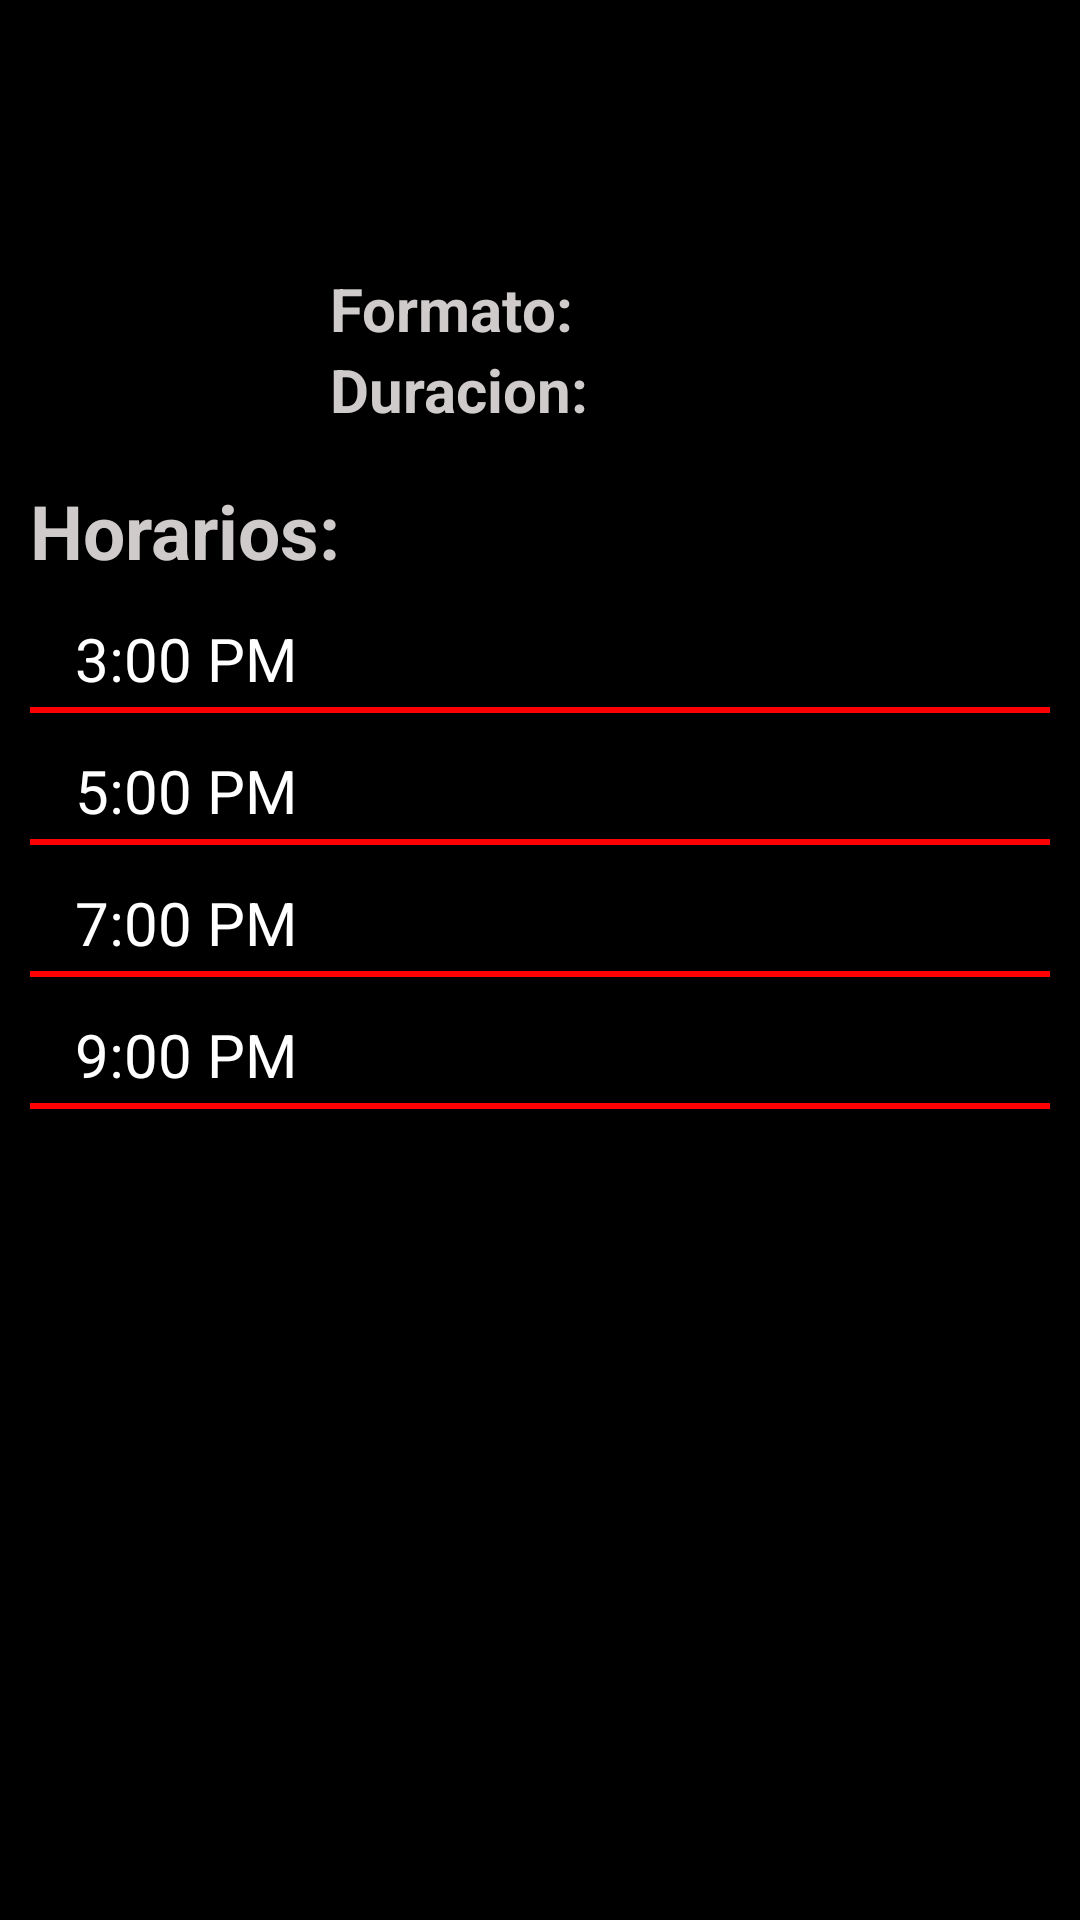

Reconstruct the res/layout file that produces this screen, plus the resources it refers to.
<!-- AndroidManifest.xml: application theme AppTheme -->
<!-- res/layout/tab_fragment_2.xml -->
<?xml version="1.0" encoding="utf-8"?>
<LinearLayout
    xmlns:android="http://schemas.android.com/apk/res/android"
    android:orientation="vertical"
    android:id="@+id/tab2"
    android:layout_width="match_parent"
    android:layout_height="match_parent"
    android:background="#000">

    

    <LinearLayout
        android:layout_width="match_parent"
        android:layout_height="wrap_content"
        android:orientation="horizontal">

        <ImageView
            android:id="@+id/icono2"
            android:layout_width="100dp"
            android:layout_height="150dp"
            android:padding="5dp" />

        <LinearLayout
            android:layout_width="wrap_content"
            android:layout_height="wrap_content"
            android:orientation="vertical">

            <TextView
                android:id="@+id/titulo_pelicula2"
                android:layout_width="wrap_content"
                android:layout_height="wrap_content"
                android:layout_marginLeft="10dp"
                android:layout_marginTop="45dp"
                android:padding="2dp"
                android:textColor="#fc0004"
                android:textSize="30dp"
                android:textStyle="bold" />

            <LinearLayout
                android:layout_width="wrap_content"
                android:layout_height="wrap_content"
                android:orientation="horizontal">

                <TextView
                    android:layout_width="wrap_content"
                    android:layout_height="wrap_content"
                    android:paddingLeft="10dp"
                    android:text="Formato: "
                    android:textColor="#cfcbcb"
                    android:textSize="20dp"
                    android:textStyle="bold" />


                <TextView
                    android:id="@+id/formato2"
                    android:layout_width="wrap_content"
                    android:layout_height="wrap_content"
                    android:textColor="#cfcbcb"
                    android:textSize="20dp"
                    android:textStyle="bold" />

            </LinearLayout>

            <LinearLayout
                android:layout_width="wrap_content"
                android:layout_height="wrap_content"
                android:orientation="horizontal">

                <TextView
                    android:layout_width="wrap_content"
                    android:layout_height="wrap_content"
                    android:paddingLeft="10dp"
                    android:text="Duracion: "
                    android:textColor="#cfcbcb"
                    android:textSize="20dp"
                    android:textStyle="bold" />

                <TextView
                    android:id="@+id/duracion2"
                    android:layout_width="wrap_content"
                    android:layout_height="wrap_content"
                    android:textColor="#cfcbcb"
                    android:textSize="20dp"
                    android:textStyle="bold" />
            </LinearLayout>

        </LinearLayout>

    </LinearLayout>

    <TextView
        android:layout_width="wrap_content"
        android:layout_height="wrap_content"
        android:layout_marginLeft="10dp"
        android:layout_marginTop="10dp"
        android:text="Horarios:"
        android:textColor="#cfcbcb"
        android:textSize="25dp"
        android:textStyle="bold" />

    <ScrollView
        android:layout_width="match_parent"
        android:layout_height="0dp"
        android:layout_weight="1">

        <LinearLayout
            android:layout_width="match_parent"
            android:layout_height="wrap_content"
            android:orientation="vertical">

            

            <LinearLayout
                android:layout_width="match_parent"
                android:layout_height="wrap_content"
                android:orientation="horizontal">

                <TextView
                    android:id="@+id/horario1"
                    android:layout_width="wrap_content"
                    android:layout_height="wrap_content"
                    android:layout_gravity="center_vertical"
                    android:layout_marginBottom="5dp"
                    android:layout_marginLeft="25dp"
                    android:layout_marginTop="10dp"
                    android:text="3:00 PM"
                    android:textColor="#fff"
                    android:textSize="20dp" />


                <CheckBox
                    android:id="@+id/checkBox1"
                    android:layout_width="wrap_content"
                    android:layout_height="wrap_content"
                    android:button="@drawable/cb_selector"
                    android:layout_marginLeft="200dp"
                    android:layout_marginTop="10dp"/>


            </LinearLayout>

            <ImageView
                android:layout_width="match_parent"
                android:layout_height="2dp"
                android:layout_marginLeft="10dp"
                android:layout_marginRight="10dp"
                android:background="#fc0004" />

            <LinearLayout
                android:layout_width="match_parent"
                android:layout_height="wrap_content"
                android:orientation="horizontal">

                <TextView
                    android:id="@+id/horario2"
                    android:layout_width="wrap_content"
                    android:layout_height="wrap_content"
                    android:layout_gravity="center_vertical"
                    android:layout_marginBottom="5dp"
                    android:layout_marginLeft="25dp"
                    android:layout_marginTop="10dp"
                    android:text="5:00 PM"
                    android:textColor="#fff"
                    android:textSize="20dp" />

                <CheckBox
                    android:id="@+id/checkBox2"
                    android:layout_width="wrap_content"
                    android:layout_height="wrap_content"
                    android:button="@drawable/cb_selector"
                    android:layout_marginLeft="200dp"
                    android:layout_marginTop="10dp" />


            </LinearLayout>

            <ImageView
                android:layout_width="match_parent"
                android:layout_height="2dp"
                android:layout_marginLeft="10dp"
                android:layout_marginRight="10dp"
                android:background="#fc0004" />

            <LinearLayout
                android:layout_width="match_parent"
                android:layout_height="wrap_content"
                android:orientation="horizontal">

                <TextView
                    android:id="@+id/horario3"
                    android:layout_width="wrap_content"
                    android:layout_height="wrap_content"
                    android:layout_gravity="center_vertical"
                    android:layout_marginBottom="5dp"
                    android:layout_marginLeft="25dp"
                    android:layout_marginTop="10dp"
                    android:text="7:00 PM"
                    android:textColor="#fff"
                    android:textSize="20dp" />

                <CheckBox
                    android:layout_width="wrap_content"
                    android:layout_height="wrap_content"
                    android:id="@+id/checkBox3"
                    android:button="@drawable/cb_selector"
                    android:layout_marginLeft="200dp"
                    android:layout_marginTop="10dp"/>


            </LinearLayout>

            <ImageView
                android:layout_width="match_parent"
                android:layout_height="2dp"
                android:layout_marginLeft="10dp"
                android:layout_marginRight="10dp"
                android:background="#fc0004" />

            <LinearLayout
                android:layout_width="match_parent"
                android:layout_height="wrap_content"
                android:orientation="horizontal">

                <TextView
                    android:id="@+id/horario4"
                    android:layout_width="wrap_content"
                    android:layout_height="wrap_content"
                    android:layout_gravity="center_vertical"
                    android:layout_marginBottom="5dp"
                    android:layout_marginLeft="25dp"
                    android:layout_marginTop="10dp"
                    android:text="9:00 PM"
                    android:textColor="#fff"
                    android:textSize="20dp" />

                <CheckBox
                    android:layout_width="wrap_content"
                    android:layout_height="wrap_content"
                    android:layout_marginTop="10dp"
                    android:button="@drawable/cb_selector"
                    android:layout_marginLeft="200dp"
                    android:id="@+id/checkBox4" />


            </LinearLayout>

            <ImageView
                android:layout_width="match_parent"
                android:layout_height="2dp"
                android:layout_marginLeft="10dp"
                android:layout_marginRight="10dp"
                android:background="#fc0004" />

        </LinearLayout>

    </ScrollView>

</LinearLayout>
<!-- resources referenced by this layout -->
<resources>
  <style name="AppTheme" parent="Theme.AppCompat.Light.NoActionBar">
          
          <item name="colorPrimary">#c9070a</item>
          
          <item name="colorPrimaryDark">#fc0004</item>
          
          <item name="colorAccent">#000</item>
      </style>
</resources>
